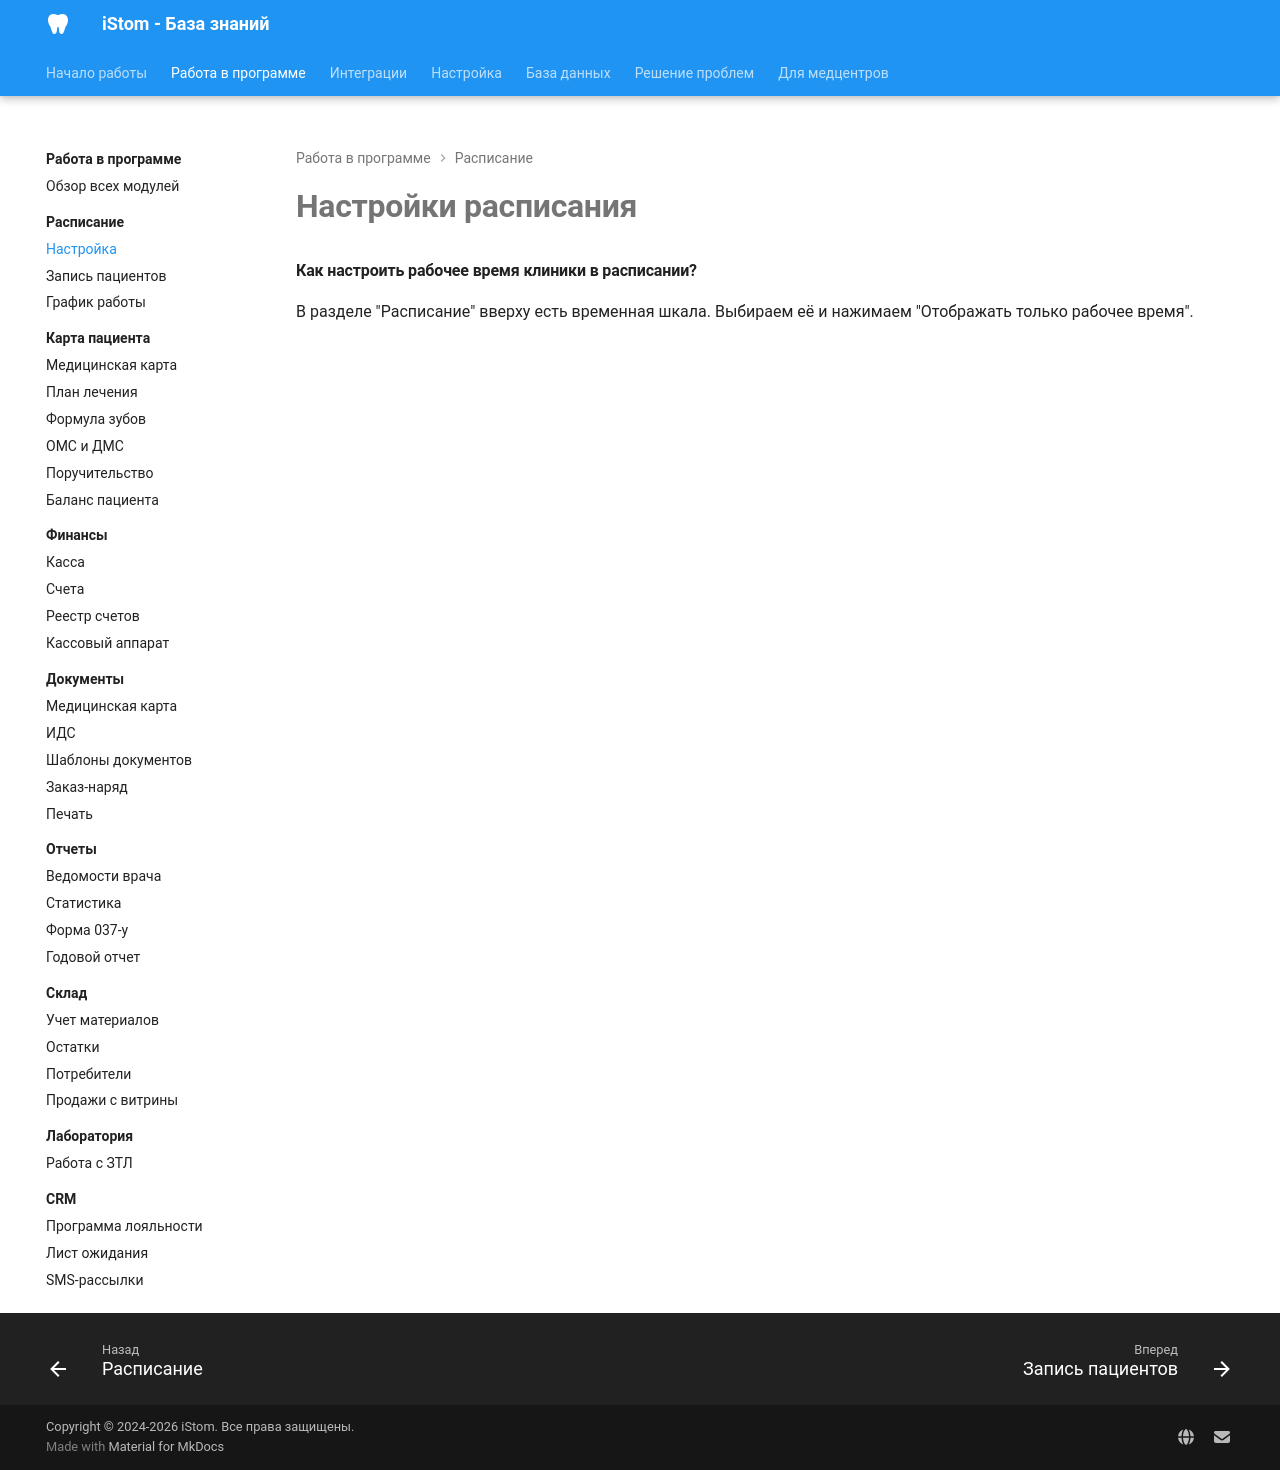

repository: boodaloo/istom-docs · page: modules/schedule/settings/index.html · generator: mkdocs

# Настройки расписания

#### Как настроить рабочее время клиники в расписании?

В разделе "Расписание" вверху есть временная шкала. Выбираем её и нажимаем "Отображать только рабочее время".
